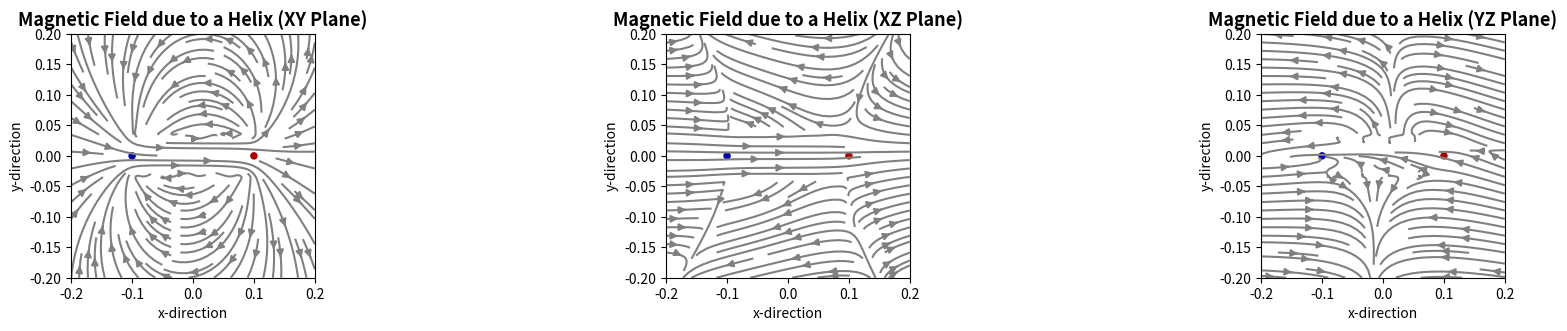

Write Python code to recreate this figure.
# [redacted]
# Date: 2 March 2020
# Program: biot_helix.py

import numpy as np 
import matplotlib.pyplot as plt
import time as time
from matplotlib.patches import Circle

def biot(Rvec, wire, I):
    mu_4pi = 10
    dB = np.zeros((len(wire), 3))

    R = Rvec - wire
    
    Rsqr = np.sum( R**2, axis = 1 )
    
    dL = (np.roll(wire, -1, axis = 0) - np.roll(wire, +1, axis = 0))/2
    
    cr = np.cross(dL, R, axis = 1 )
    dB = mu_4pi * I * cr/Rsqr[:,None]**(3/2)
    
    dB = np.concatenate((dB, [dB[0,:]]), axis = 0)
    
    Btot = np.array([simpson(dB[:,0], 1), simpson(dB[:,1], 1), simpson(dB[:,2], 1)])
    
    return Btot 

def simpson(f, dr):
    total = dr/3*(np.sum(f[1:] + f[:-1]) + 2*np.sum(f[1::2]))
    
    return total

def trapz(f, dL):
    return dL/2*np.sum(f[1:] + f[:-1])
    


# setting up the square loop of wire 
I = 0.01    # current, in amperes
L = 0.20    # length of helix in m
N = 500     # number of segments per side of square
segL = L/N  # segment length in m 
turns = 20  # number of loops in helix
radius = 0.03

# some useful segments to build a position array of the segments in helical wire
helix_x =  np.arange(-L/2, L/2, segL)
helix_y, helix_z =  np.zeros(helix_x.size), np.zeros(helix_x.size)

theta_steps = N/turns
dtheta =  2*np.pi/theta_steps

for i in range (N):
    helix_y[i] = -np.sin(i*dtheta)*radius
    helix_z[i] = np.cos(i*dtheta)*radius

helix = np.column_stack((helix_x, helix_y, helix_z))



# test the biot function for a single point (the origin)
pointCalc = True
if pointCalc:
    # choose a point in space at which to calculate B
    point = np.array([0.1,0.0,0.0])
    Ti = time.time()
    
    # call the biot function to calculate B
    B = biot(point, helix,I)
    print(point)
    print(B)

    print("duration: %5f" % (time.time()-Ti) )
    
    
    
# Create a 2D grid of x, y points using numpy's meshgrid function
gridstep=50
nx, ny, nz = gridstep,gridstep,gridstep
x = np.linspace(-0.2, 0.2, nx)
y = np.linspace(-0.2, 0.2, ny)
z = np.linspace(-0.2, 0.2, nz)

fig = plt.figure(figsize = (18,6))
ax1 = fig.add_subplot(2, 3, 1)
ax2 = fig.add_subplot(2, 3, 2)
ax3 = fig.add_subplot(2, 3, 3)

# Set up meshgrid as needed for the particular 2D streamplot
X, Z = np.meshgrid(x,z)
# Set up 3D array, Bgrid, for x,y,z-components of B at points in space
Bgrid = np.zeros([nx,nz,3])

Ti = time.time()

# Use for loops to populate Bgrid array with relevant B-field values
# XZ Plane
for i in range(nx):
    for k in range(nz):
        Bgrid[k,i, :] = biot(np.array([x[i],0.,z[k]]),helix,I)

# XY Plane
for i in range(nx):
    for k in range(nz):
        Bgrid[k,i, :] = biot(np.array([x[i],y[k],0.0]),helix,I)

print("duration: %5f" % (time.time()-Ti) )


# Use streamplot to show B-field
# XY plane 
ax1.streamplot(X,Z,Bgrid[:,:,0],Bgrid[:,:,1], color = '0.50')

ax1.set_aspect('equal')
ax1.set_xlim((-0.2,0.2))
ax1.set_ylim((-0.2,0.2))

# add circles to plot to show where wire cross sections
ax1.add_artist(Circle((L/2,0),0.005,color='#aa0000'))
ax1.add_artist(Circle((-L/2,0),0.005,color='#0000aa'))

ax1.set_ylabel('y-direction', fontsize = '10')
ax1.set_xlabel('x-direction', fontsize = '10')
ax1.set_title('Magnetic Field due to a Helix (XY Plane)', fontweight = 'bold', fontsize = '13')

# XZ plane
ax2.streamplot(X,Z,Bgrid[:,:,0],Bgrid[:,:,2], color = '0.50')

ax2.set_aspect('equal')
ax2.set_xlim((-0.2,0.2))
ax2.set_ylim((-0.2,0.2))

# add circles to plot to show where wire cross sections
ax2.add_artist(Circle((L/2,0),0.005,color='#aa0000'))
ax2.add_artist(Circle((-L/2,0),0.005,color='#0000aa'))

ax2.set_ylabel('y-direction', fontsize = '10')
ax2.set_xlabel('x-direction', fontsize = '10')
ax2.set_title('Magnetic Field due to a Helix (XZ Plane)', fontweight = 'bold', fontsize = '13')

# YZ plane
ax3.streamplot(X,Z,Bgrid[:,:,1],Bgrid[:,:,2], color = '0.50')

ax3.set_aspect('equal')
ax3.set_xlim((-0.2,0.2))
ax3.set_ylim((-0.2,0.2))

# add circles to plot to show where wire cross sections
ax3.add_artist(Circle((L/2,0),0.005,color='#aa0000'))
ax3.add_artist(Circle((-L/2,0),0.005,color='#0000aa'))

ax3.set_ylabel('y-direction', fontsize = '10')
ax3.set_xlabel('x-direction', fontsize = '10')
ax3.set_title('Magnetic Field due to a Helix (YZ Plane)', fontweight = 'bold', fontsize = '13')

fig.tight_layout()